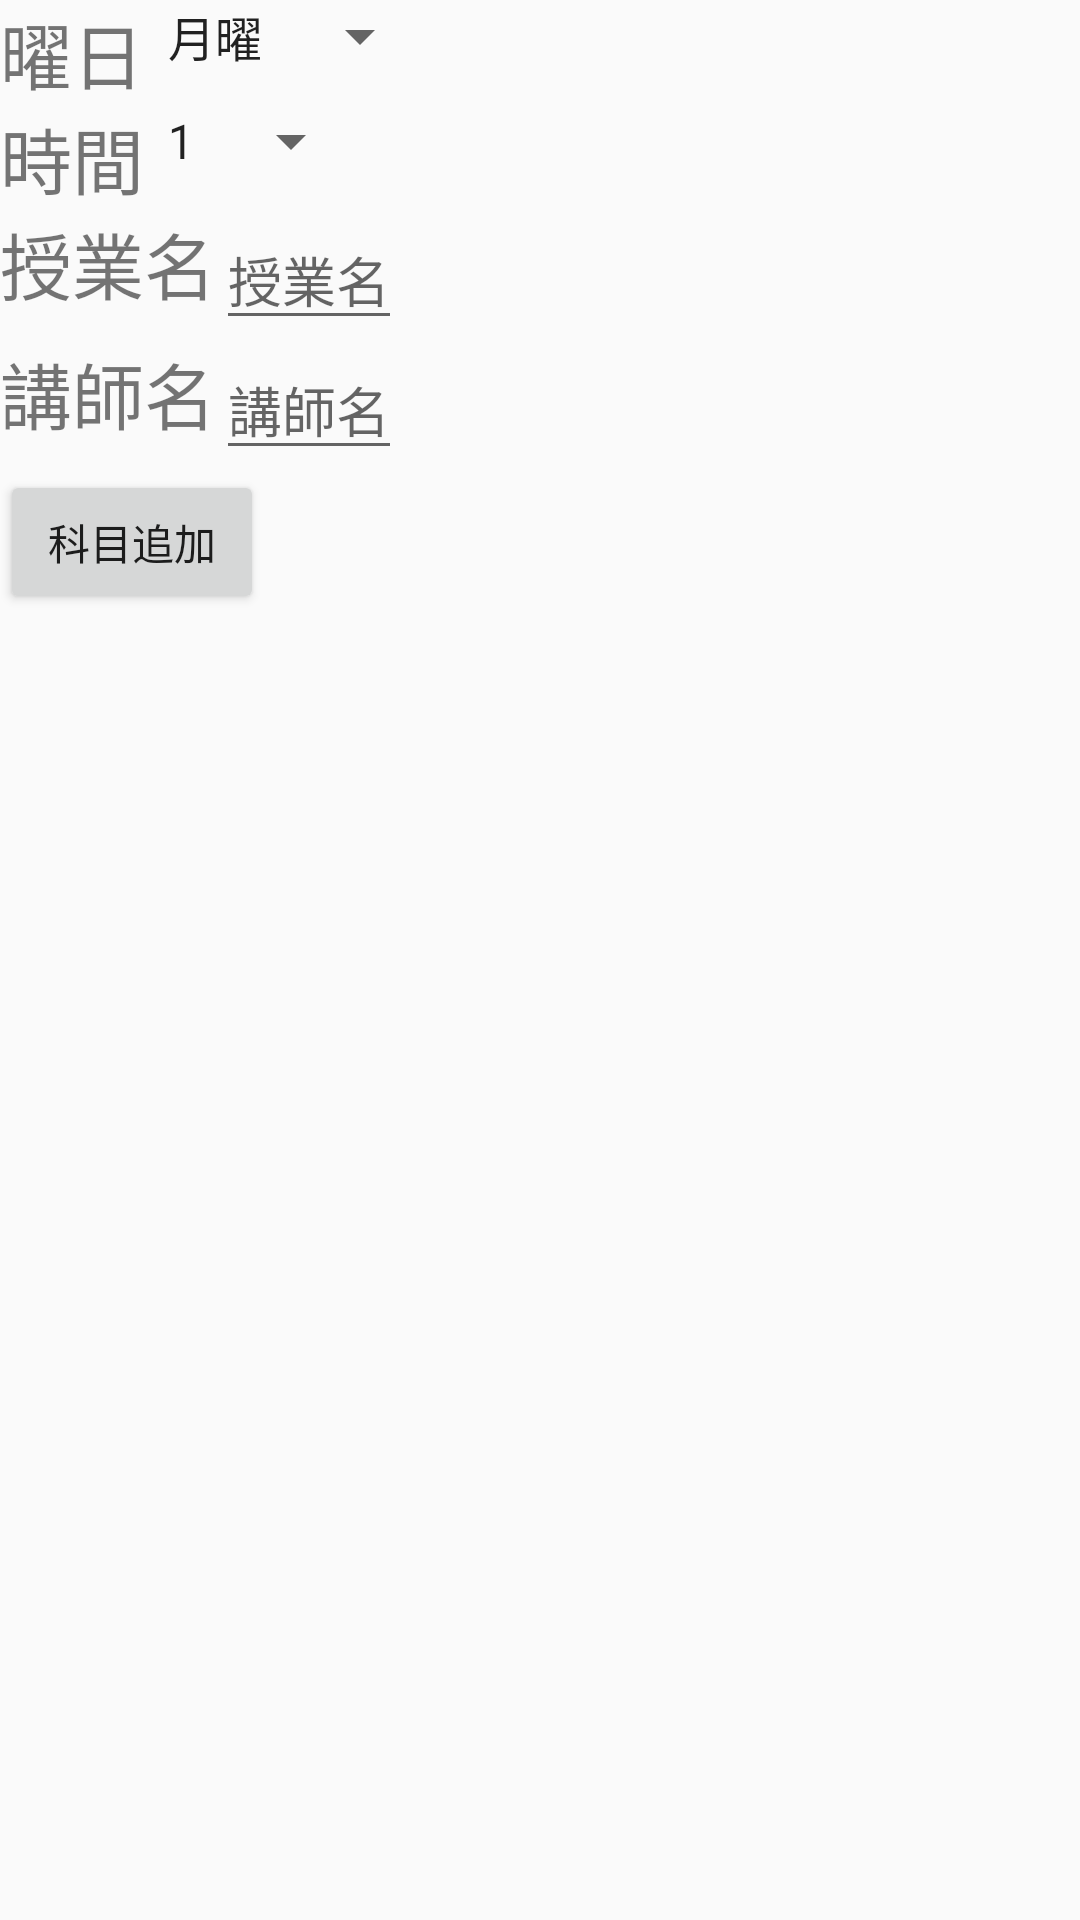

Android layout source for this screen:
<!-- AndroidManifest.xml: application theme AppTheme -->
<!-- res/layout/fragment_add_dialog.xml -->
<LinearLayout xmlns:android="http://schemas.android.com/apk/res/android"
    xmlns:tools="http://schemas.android.com/tools"
    android:layout_width="wrap_content"
    android:layout_height="wrap_content"
    android:orientation="vertical"
    android:id="@+id/add_fragment_container"
    tools:context="jp.techinstitute.ti_046.timetablefailure.AddDialogFragment">

    <LinearLayout
        android:id="@+id/layout_day"
        android:layout_width="wrap_content"
        android:layout_height="wrap_content"
        android:orientation="horizontal">

        <TextView
            android:layout_width="wrap_content"
            android:layout_height="wrap_content"
            android:layout_gravity="start"
            android:textSize="24sp"
            android:text="曜日"/>

        <Spinner
            android:id="@+id/spinner_day"
            android:layout_width="wrap_content"
            android:layout_height="wrap_content"
            android:spinnerMode="dropdown"
            android:entries="@array/day"
            android:prompt="@string/spinner_day"
            android:layout_gravity="end" />
    </LinearLayout>

    <LinearLayout
        android:id="@+id/layout_time"
        android:layout_width="wrap_content"
        android:layout_height="wrap_content"
        android:orientation="horizontal">

        <TextView
            android:layout_width="wrap_content"
            android:layout_height="wrap_content"
            android:layout_gravity="start"
            android:textSize="24sp"
            android:text="時間"/>

        <Spinner
            android:id="@+id/spinner_time"
            android:layout_width="wrap_content"
            android:layout_height="wrap_content"
            android:spinnerMode="dropdown"
            android:entries="@array/time"
            android:prompt="@string/spinner_time"
            android:layout_gravity="end" />
    </LinearLayout>

    <LinearLayout
        android:id="@+id/layout_name"
        android:layout_width="wrap_content"
        android:layout_height="wrap_content"
        android:orientation="horizontal">

        <TextView
            android:layout_width="wrap_content"
            android:layout_height="wrap_content"
            android:layout_gravity="start"
            android:textSize="24sp"
            android:text="授業名"/>

        <EditText
            android:id="@+id/edit_name"
            android:layout_width="wrap_content"
            android:layout_height="wrap_content"
            android:hint="授業名"
            android:layout_gravity="end" />
    </LinearLayout>

    <LinearLayout
        android:id="@+id/layout_teacher"
        android:layout_width="wrap_content"
        android:layout_height="wrap_content"
        android:orientation="horizontal">

        <TextView
            android:layout_width="wrap_content"
            android:layout_height="wrap_content"
            android:layout_gravity="start"
            android:textSize="24sp"
            android:text="講師名"/>

        <EditText
            android:id="@+id/edit_teacher"
            android:layout_width="wrap_content"
            android:layout_height="wrap_content"
            android:hint="講師名"
            android:layout_gravity="end" />
    </LinearLayout>

    <Button
        android:layout_width="wrap_content"
        android:layout_height="wrap_content"
        android:id="@+id/btn_add"
        android:text="科目追加"/>

</LinearLayout>
<!-- resources referenced by this layout -->
<resources>
  <string-array name="day">
          <item>月曜</item>
          <item>火曜</item>
          <item>水曜</item>
          <item>木曜</item>
          <item>金曜</item>
      </string-array>
  <string-array name="time">
          <item>1</item>
          <item>2</item>
          <item>3</item>
          <item>4</item>
          <item>5</item>
          <item>6</item>
      </string-array>
  <style name="AppTheme" parent="@style/Theme.AppCompat.Light">
          <item name="actionBarItemBackground">@drawable/selectable_background_blue</item>
          <item name="popupMenuStyle">@style/PopupMenu.Blue</item>
          <item name="dropDownListViewStyle">@style/DropDownListView.Blue</item>
          <item name="actionBarTabStyle">@style/ActionBarTabStyle.Blue</item>
          <item name="actionDropDownStyle">@style/DropDownNav.Blue</item>
          <item name="actionBarStyle">@style/ActionBar.Solid.Blue</item>
          <item name="actionModeBackground">@drawable/cab_background_top_blue</item>
          <item name="actionModeSplitBackground">@drawable/cab_background_bottom_blue</item>
          <item name="actionModeCloseButtonStyle">@style/ActionButton.CloseMode.Blue</item>
  
      </style>
  <style name="PopupMenu.Blue" parent="@style/Widget.AppCompat.Light.PopupMenu">
          <item name="android:popupBackground">@drawable/menu_dropdown_panel_blue</item>
      </style>
  <style name="DropDownListView.Blue" parent="@style/Widget.AppCompat.Light.ListView.DropDown">
          <item name="android:listSelector">@drawable/selectable_background_blue</item>
      </style>
  <style name="ActionBarTabStyle.Blue" parent="@style/Widget.AppCompat.Light.ActionBar.TabView">
          <item name="android:background">@drawable/tab_indicator_ab_blue</item>
      </style>
  <style name="DropDownNav.Blue" parent="@style/Widget.AppCompat.Light.Spinner.DropDown.ActionBar">
          <item name="android:background">@drawable/spinner_background_ab_blue</item>
          <item name="android:popupBackground">@drawable/menu_dropdown_panel_blue</item>
          <item name="android:dropDownSelector">@drawable/selectable_background_blue</item>
      </style>
  <style name="ActionBar.Solid.Blue" parent="@style/Widget.AppCompat.Light.ActionBar.Solid">
          <item name="background">@drawable/ab_solid_blue</item>
          <item name="backgroundStacked">@drawable/ab_stacked_solid_blue</item>
          <item name="backgroundSplit">@drawable/ab_bottom_solid_blue</item>
          <item name="progressBarStyle">@style/ProgressBar.Blue</item>
          <item name="android:titleTextStyle">@style/actionBarTextStyle</item>
      </style>
  <style name="ActionButton.CloseMode.Blue" parent="@style/Widget.AppCompat.Light.ActionButton.CloseMode">
          <item name="android:background">@drawable/btn_cab_done_blue</item>
      </style>
  <style name="ProgressBar.Blue" parent="@style/Widget.AppCompat.ProgressBar.Horizontal">
          <item name="android:progressDrawable">@drawable/progress_horizontal_blue</item>
      </style>
  <style name="actionBarTextStyle" parent="TextAppearance.AppCompat.Widget.ActionBar.Title">
          <item name="android:textColor">#ffffff</item>
      </style>
</resources>
